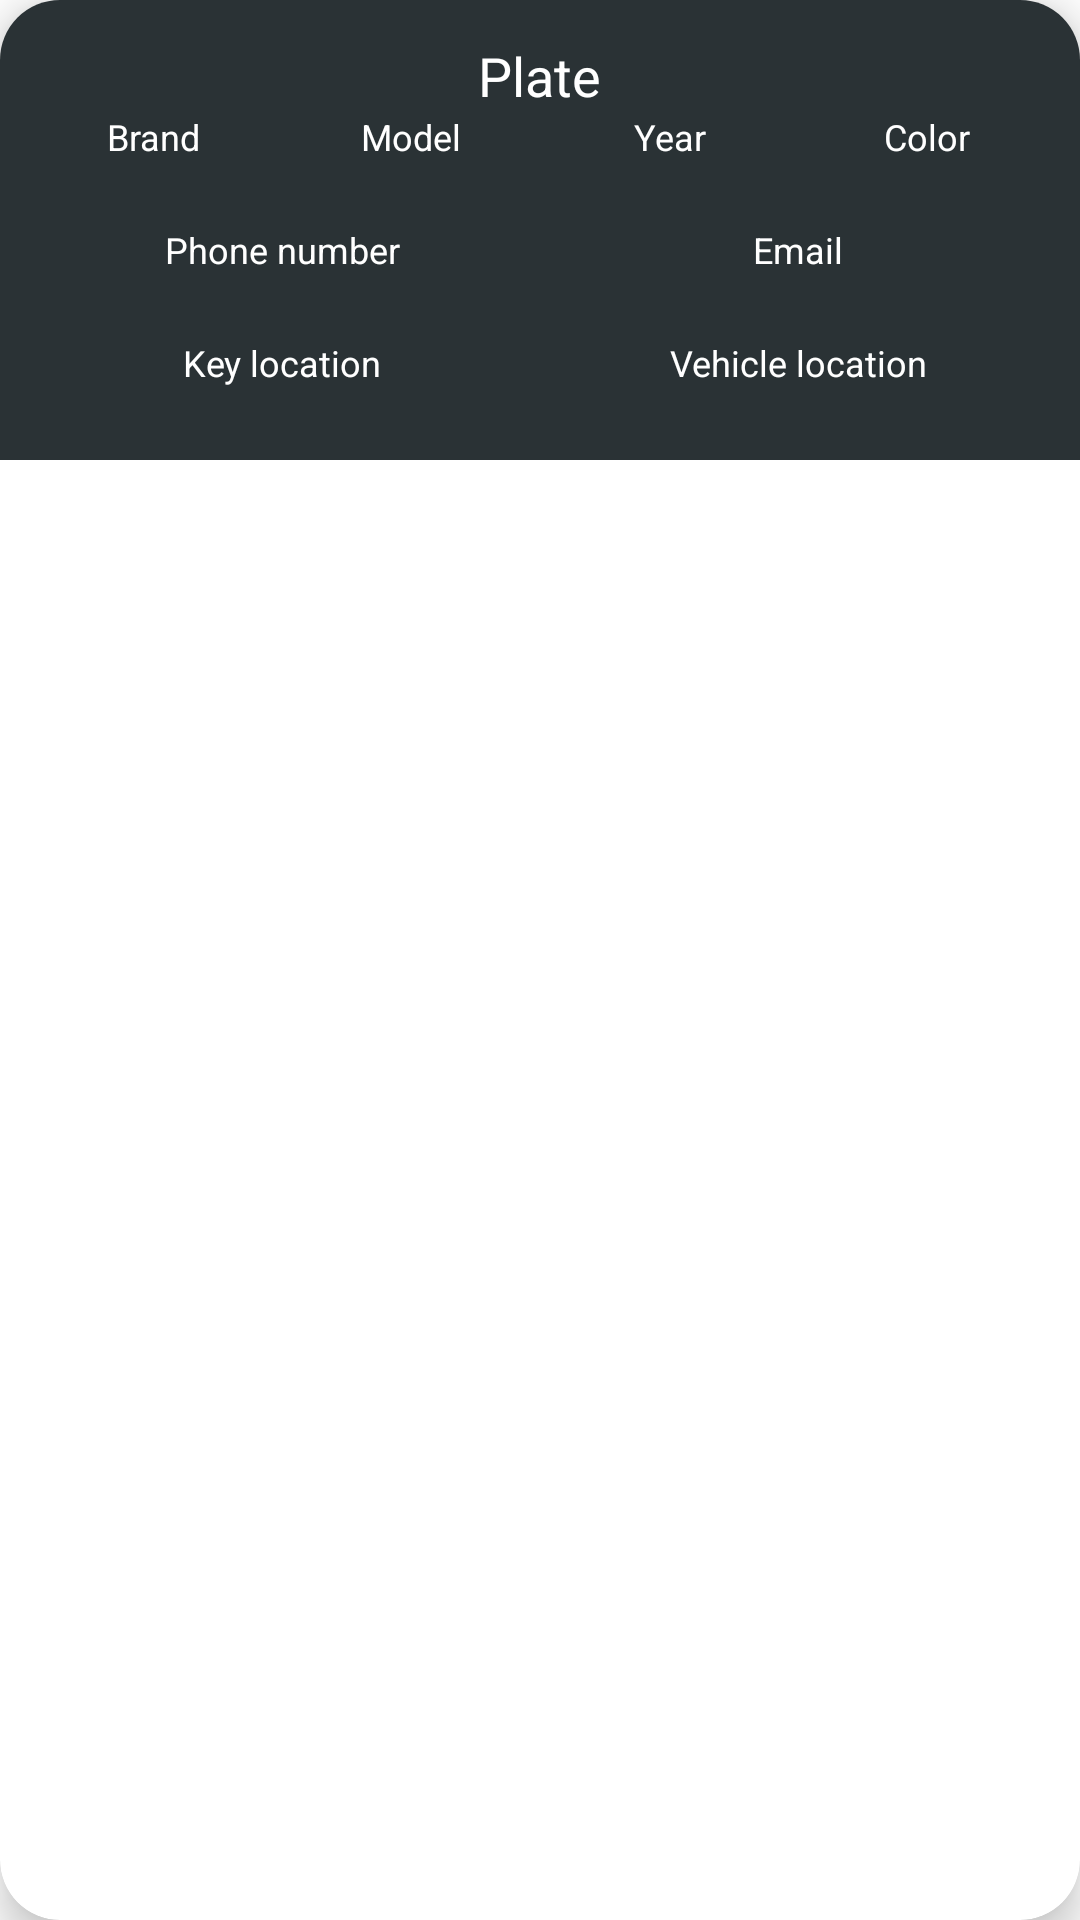

Produce the Android XML layout that renders to this screen, including the resource entries it uses.
<!-- AndroidManifest.xml: application theme Theme.ValetParking -->
<!-- res/layout/op__open_ticket_card_view_element.xml -->
<?xml version="1.0" encoding="utf-8"?>
<androidx.cardview.widget.CardView xmlns:android="http://schemas.android.com/apk/res/android"
    android:id="@+id/op__card_element"
    xmlns:app="http://schemas.android.com/apk/res-auto"
    android:layout_width="match_parent"
    android:layout_height="wrap_content"
    android:animateLayoutChanges="true"
    app:cardCornerRadius="20dp"
    app:cardElevation="8dp"
    app:cardMaxElevation="10dp"
    android:layout_margin="8dp">

    <LinearLayout
        android:layout_width="match_parent"
        android:layout_height="wrap_content"
        android:padding="8dp"
        android:orientation="horizontal"
        android:animateLayoutChanges="true"
        android:background="@color/black" >

        <RelativeLayout
            android:layout_width="wrap_content"
            android:layout_height="wrap_content"
            android:layout_weight="1">

            <TextView
                android:id="@+id/op__card_plate"
                style="@style/title"
                android:layout_width="wrap_content"
                android:layout_height="wrap_content"
                android:layout_centerHorizontal="true"
                android:text="Plate"
                android:textColor="@color/white"
                android:textSize="18dp" />


            
            <LinearLayout
                android:id="@+id/op__card_linear_subtitles"
                android:layout_width="match_parent"
                android:layout_height="wrap_content"
                android:layout_below="@+id/op__card_plate"
                android:orientation="horizontal">

                <TextView
                    android:id="@+id/op__card_brand"
                    style="@style/subtitle"
                    android:layout_width="fill_parent"
                    android:layout_height="wrap_content"
                    android:layout_weight="1"
                    android:text="@string/check_brand"
                    android:textSize="12sp"
                    android:textAlignment="center"
                    android:textColor="@color/white"
                    android:gravity="center_horizontal" />


                <TextView
                    android:id="@+id/op__card_model"
                    style="@style/subtitle"
                    android:layout_width="fill_parent"
                    android:layout_height="wrap_content"
                    android:layout_weight="1"
                    android:text="@string/check_model"
                    android:textSize="12sp"
                    android:textAlignment="center"
                    android:textColor="@color/white"
                    android:gravity="center_horizontal"/>

                <TextView
                    android:id="@+id/op__card_year"
                    style="@style/subtitle"
                    android:layout_width="fill_parent"
                    android:layout_height="match_parent"
                    android:layout_weight="1"
                    android:gravity="center_horizontal"
                    android:text="@string/check_year"
                    android:textAlignment="center"
                    android:textColor="@color/white"
                    android:textSize="12sp" />


                <TextView
                    android:id="@+id/op__card_color"
                    style="@style/subtitle"
                    android:layout_width="fill_parent"
                    android:layout_height="wrap_content"
                    android:layout_weight="1"
                    android:text="@string/check_color"
                    android:textSize="12sp"
                    android:textAlignment="center"
                    android:textColor="@color/white"
                    android:gravity="center_horizontal"/>

            </LinearLayout>

            
            <LinearLayout
                android:id="@+id/op__card_linear_content"
                android:layout_width="match_parent"
                android:layout_height="wrap_content"
                android:layout_below="@+id/op__card_linear_subtitles"
                android:orientation="horizontal">

                <TextView
                    android:id="@+id/op__card_brand_content"
                    style="@style/message"
                    android:layout_width="fill_parent"
                    android:layout_height="wrap_content"
                    android:layout_weight="1"
                    android:textSize="12sp"
                    android:textAlignment="center"
                    android:textColor="@color/white"
                    android:gravity="center_horizontal" />


                <TextView
                    android:id="@+id/op__card_model_content"
                    style="@style/message"
                    android:layout_width="fill_parent"
                    android:layout_height="wrap_content"
                    android:layout_weight="1"
                    android:textSize="12sp"
                    android:textAlignment="center"
                    android:textColor="@color/white"
                    android:gravity="center_horizontal"/>

                <TextView
                    android:id="@+id/op__card_year_content"
                    style="@style/message"
                    android:layout_width="fill_parent"
                    android:layout_height="wrap_content"
                    android:layout_weight="1"
                    android:textSize="12sp"
                    android:textAlignment="center"
                    android:textColor="@color/white"
                    android:gravity="center_horizontal" />


                <TextView
                    android:id="@+id/op__card_color_content"
                    style="@style/message"
                    android:layout_width="fill_parent"
                    android:layout_height="wrap_content"
                    android:layout_weight="1"
                    android:textSize="12sp"
                    android:textAlignment="center"
                    android:textColor="@color/white"
                    android:gravity="center_horizontal"/>

            </LinearLayout>

            
            <LinearLayout
                android:id="@+id/op__card_linear_subtitles2"
                android:layout_width="match_parent"
                android:layout_height="wrap_content"
                android:layout_below="@+id/op__card_linear_content"
                android:layout_marginTop="5dp"
                android:orientation="horizontal">

            <TextView
                android:id="@+id/op__card_telephone"
                style="@style/subtitle"
                android:layout_width="fill_parent"
                android:layout_height="wrap_content"
                android:layout_weight="1"
                android:text="@string/phone_number"
                android:textSize="12sp"
                android:textAlignment="center"
                android:textColor="@color/white"
                android:gravity="center_horizontal" />


            <TextView
                android:id="@+id/op__card_email"
                style="@style/subtitle"
                android:layout_width="fill_parent"
                android:layout_height="wrap_content"
                android:layout_weight="1"
                android:text="@string/email"
                android:textSize="12sp"
                android:textAlignment="center"
                android:textColor="@color/white"
                android:gravity="center_horizontal"/>

            </LinearLayout>

            
            <LinearLayout
                android:id="@+id/op__card_linear_content2"
                android:layout_width="match_parent"
                android:layout_height="wrap_content"
                android:layout_below="@+id/op__card_linear_subtitles2"
                android:orientation="horizontal">

                <TextView
                    android:id="@+id/op__card_telephone_content"
                    style="@style/message"
                    android:layout_width="fill_parent"
                    android:layout_height="wrap_content"
                    android:layout_weight="1"
                    android:gravity="center_horizontal"
                    android:textAlignment="center"
                    android:textColor="@color/white"
                    android:textSize="12sp" />


                <TextView
                    android:id="@+id/op__card_email_content"
                    style="@style/message"
                    android:layout_width="fill_parent"
                    android:layout_height="wrap_content"
                    android:layout_weight="1"
                    android:gravity="center_horizontal"
                    android:textAlignment="center"
                    android:textColor="@color/white"
                    android:textSize="12sp" />

            </LinearLayout>

            
            <LinearLayout
                android:id="@+id/op__card_linear_subtitles3"
                android:layout_width="match_parent"
                android:layout_height="wrap_content"
                android:layout_below="@+id/op__card_linear_content2"
                android:layout_marginTop="5dp"
                android:orientation="horizontal">

                <TextView
                    android:id="@+id/op__card_key"
                    style="@style/subtitle"
                    android:layout_width="fill_parent"
                    android:layout_height="wrap_content"
                    android:layout_weight="1"
                    android:text="@string/check_key"
                    android:textSize="12sp"
                    android:textAlignment="center"
                    android:textColor="@color/white"
                    android:gravity="center_horizontal" />


                <TextView
                    android:id="@+id/op__card_vehicle"
                    style="@style/subtitle"
                    android:layout_width="fill_parent"
                    android:layout_height="wrap_content"
                    android:layout_weight="1"
                    android:text="@string/check_vehicle"
                    android:textSize="12sp"
                    android:textAlignment="center"
                    android:textColor="@color/white"
                    android:gravity="center_horizontal"/>

            </LinearLayout>

            
            <LinearLayout
                android:id="@+id/op__card_linear_content3"
                android:layout_width="match_parent"
                android:layout_height="wrap_content"
                android:layout_below="@+id/op__card_linear_subtitles3"
                android:orientation="horizontal">

                <TextView
                    android:id="@+id/op__card_key_content"
                    style="@style/message"
                    android:layout_width="fill_parent"
                    android:layout_height="wrap_content"
                    android:layout_weight="1"
                    android:textSize="12sp"
                    android:textAlignment="center"
                    android:textColor="@color/white"
                    android:gravity="center_horizontal" />


                <TextView
                    android:id="@+id/op__card_vehicle_content"
                    style="@style/message"
                    android:layout_width="fill_parent"
                    android:layout_height="wrap_content"
                    android:layout_weight="1"
                    android:textSize="12sp"
                    android:textAlignment="center"
                    android:textColor="@color/white"
                    android:gravity="center_horizontal"/>

            </LinearLayout>

        </RelativeLayout>

    </LinearLayout>
</androidx.cardview.widget.CardView>
<!-- resources referenced by this layout -->
<resources>
  <color name="black">#2A3235</color>
  <color name="white">#FFFFFFFF</color>
  <string name="check_brand">Brand</string>
  <string name="check_color">Color</string>
  <string name="check_key">Key location</string>
  <string name="check_model">Model</string>
  <string name="check_vehicle">Vehicle location</string>
  <string name="check_year">Year</string>
  <string name="email">Email</string>
  <string name="phone_number">Phone number</string>
  <style name="message">
          <item name="android:layout_width">match_parent</item>
          <item name="android:layout_height">wrap_content</item>
          <item name="android:gravity">center_horizontal</item>
  
          <item name="fontFamily">@font/montserrat_regular</item>
          <item name="android:textColor">@color/black</item>
          <item name="android:textSize">14sp</item>
      </style>
  <style name="subtitle">
          <item name="android:layout_width">match_parent</item>
          <item name="android:layout_height">wrap_content</item>
  
          <item name="fontFamily">@font/montserrat_bold</item>
          <item name="android:textColor">@color/black</item>
          <item name="android:textSize">20sp</item>
      </style>
  <style name="title">
          <item name="android:layout_width">match_parent</item>
          <item name="android:layout_height">wrap_content</item>
          <item name="android:layout_marginTop">5dp</item>
          <item name="android:gravity">center_horizontal</item>
  
          <item name="fontFamily">@font/montserrat_bold</item>
          <item name="android:textColor">@color/black</item>
          <item name="android:textSize">24sp</item>
      </style>
  <style name="Theme.ValetParking" parent="Theme.MaterialComponents.DayNight.DarkActionBar">
  
          
          <item name="fontFamily">@font/montserrat_regular</item>
  
          
          <item name="colorPrimary">@color/black</item>
          <item name="colorPrimaryVariant">@color/black</item>
          <item name="colorOnPrimary">@color/white</item>
  
          
          <item name="colorSecondary">@color/black</item>
          <item name="colorSecondaryVariant">@color/black</item>
          <item name="colorOnSecondary">@color/black</item>
  
          
          <item name="android:statusBarColor" tools:targetApi="l">?attr/colorPrimaryVariant</item>
  
          
      </style>
</resources>
